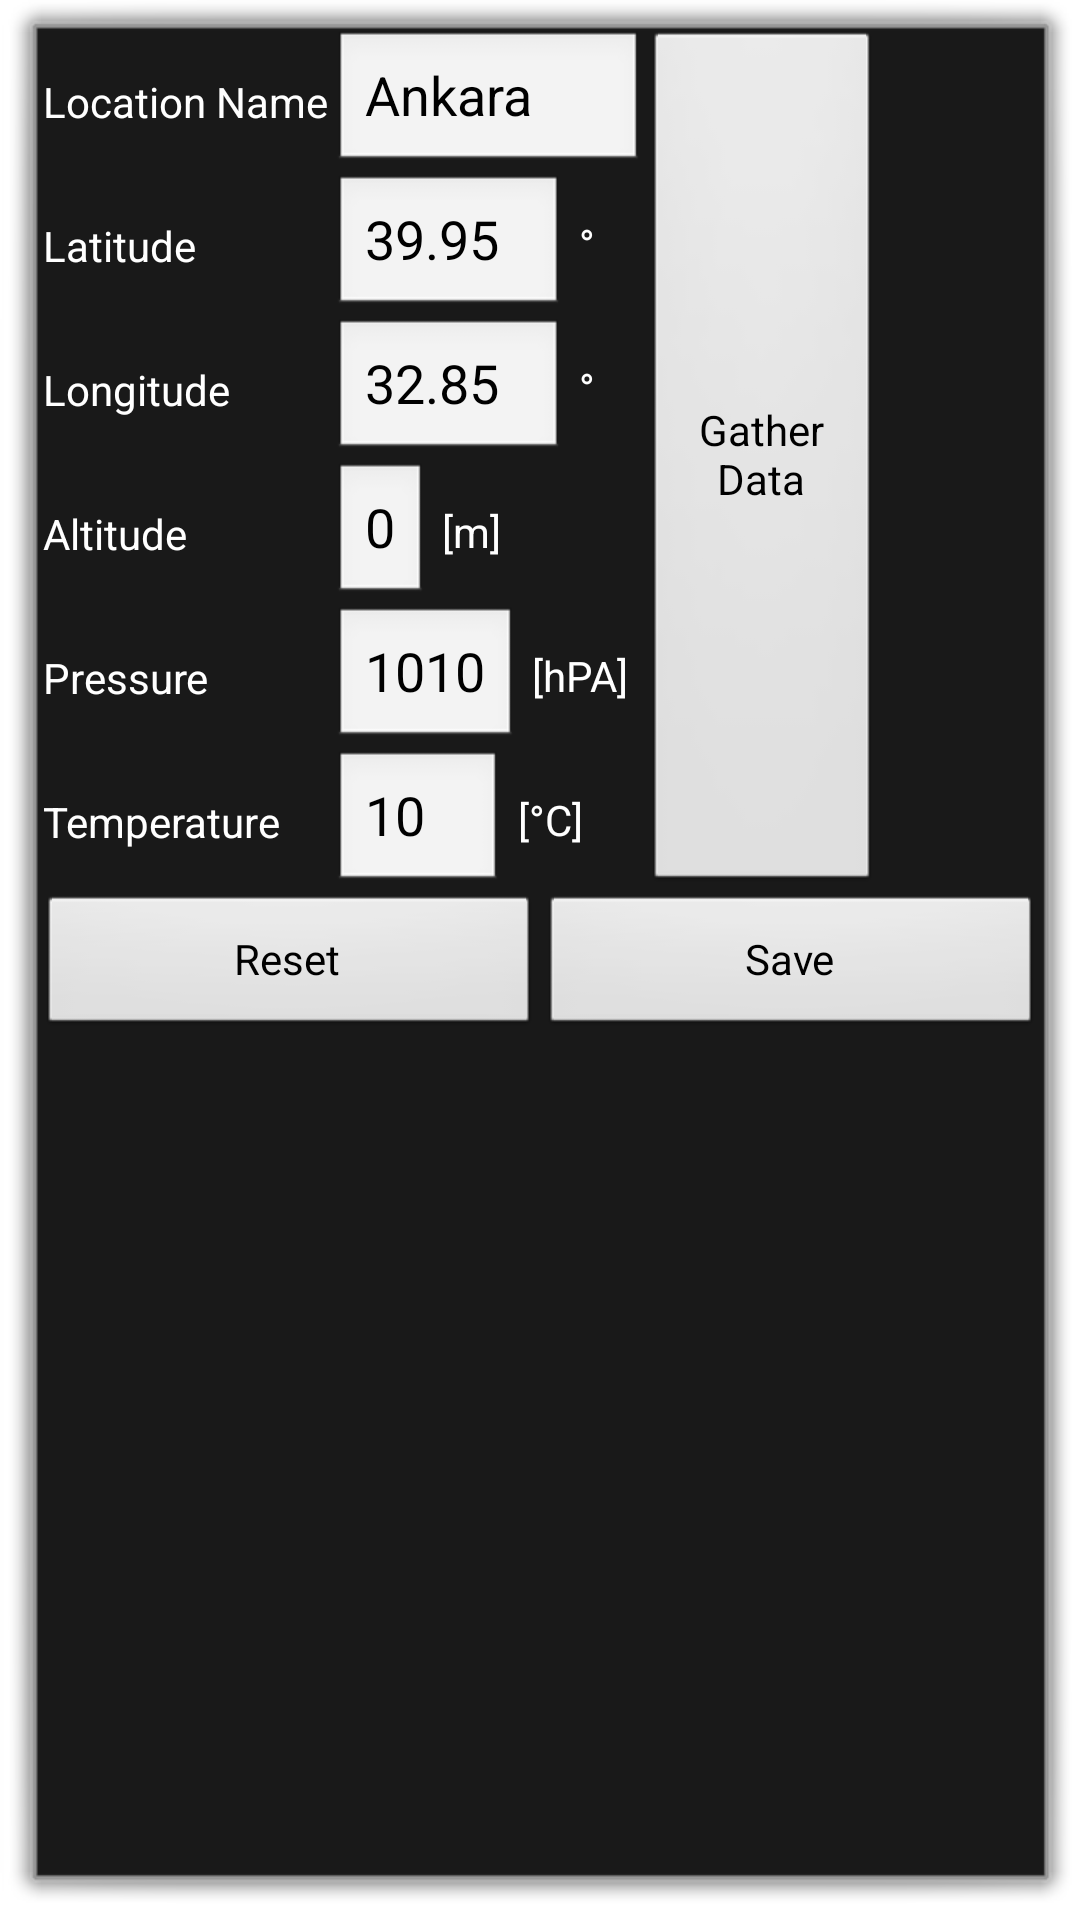

Here is an Android app screen rendered from its layout file. Give the layout XML and the strings, colors and styles it references.
<!-- AndroidManifest.xml: application theme DialogTheme -->
<!-- res/layout/set_location.xml -->
<?xml version="1.0" encoding="utf-8"?>

<ScrollView xmlns:android="http://schemas.android.com/apk/res/android"
    android:layout_width="fill_parent"
    android:layout_height="fill_parent" >

    <LinearLayout
        android:layout_width="fill_parent"
        android:layout_height="wrap_content"
        android:orientation="vertical" >

        <LinearLayout
            android:layout_width="fill_parent"
            android:layout_height="wrap_content"
            android:orientation="horizontal" >

            <LinearLayout
                style="@style/labelColumn"
                android:layout_width="wrap_content"
                android:layout_height="fill_parent"
                android:orientation="vertical" >

                <TextView
                    android:layout_width="wrap_content"
                    android:layout_height="wrap_content"
                    android:layout_weight="1"
                    android:gravity="fill_vertical"
                    android:text="@string/locName" />

                <TextView
                    android:layout_width="wrap_content"
                    android:layout_height="wrap_content"
                    android:layout_weight="1"
                    android:gravity="fill_vertical"
                    android:text="@string/latitude" />

                <TextView
                    android:layout_width="wrap_content"
                    android:layout_height="wrap_content"
                    android:layout_weight="1"
                    android:gravity="fill_vertical"
                    android:text="@string/longitude" />

                <TextView
                    android:layout_width="wrap_content"
                    android:layout_height="wrap_content"
                    android:layout_weight="1"
                    android:gravity="fill_vertical"
                    android:text="@string/altitude" />

                <TextView
                    android:layout_width="wrap_content"
                    android:layout_height="wrap_content"
                    android:layout_weight="1"
                    android:gravity="fill_vertical"
                    android:text="@string/pressure" />

                <TextView
                    android:layout_width="wrap_content"
                    android:layout_height="wrap_content"
                    android:layout_weight="1"
                    android:gravity="fill_vertical"
                    android:text="@string/temperature" />
            </LinearLayout>

            <LinearLayout
                android:layout_width="fill_parent"
                android:layout_height="wrap_content"
                android:orientation="horizontal" >

                <LinearLayout
                    android:layout_width="wrap_content"
                    android:layout_height="wrap_content"
                    android:orientation="vertical" >

                    <LinearLayout
                        android:layout_width="fill_parent"
                        android:layout_height="wrap_content"
                        android:orientation="horizontal" >

                        <EditText
                            android:id="@+id/locName"
                            android:layout_width="0dip"
                            android:layout_height="wrap_content"
                            android:layout_weight="1"
                            android:inputType="textCapWords"
                            android:text="Ankara" />
                    </LinearLayout>

                    <LinearLayout
                        android:layout_width="fill_parent"
                        android:layout_height="wrap_content"
                        android:orientation="horizontal" >

                        <EditText
                            android:id="@+id/latitude"
                            android:layout_width="wrap_content"
                            android:layout_height="wrap_content"
                            android:layout_weight="1"
                            android:inputType="number|numberSigned|numberDecimal"
                            android:singleLine="true"
                            android:text="39.95" />

                        <TextView
                            android:layout_width="wrap_content"
                            android:layout_height="wrap_content"
                            android:layout_weight="1"
                            android:padding="5dp"
                            android:text="@string/degrees" />
                    </LinearLayout>

                    <LinearLayout
                        android:layout_width="fill_parent"
                        android:layout_height="wrap_content"
                        android:orientation="horizontal" >

                        <EditText
                            android:id="@+id/longitude"
                            android:layout_width="wrap_content"
                            android:layout_height="wrap_content"
                            android:layout_weight="1"
                            android:inputType="number|numberSigned|numberDecimal"
                            android:singleLine="true"
                            android:text="32.85" />

                        <TextView
                            android:layout_width="wrap_content"
                            android:layout_height="wrap_content"
                            android:layout_weight="1"
                            android:padding="5dp"
                            android:text="@string/degrees" />
                    </LinearLayout>

                    <LinearLayout
                        android:layout_width="fill_parent"
                        android:layout_height="wrap_content"
                        android:orientation="horizontal" >

                        <EditText
                            android:id="@+id/altitude"
                            android:layout_width="wrap_content"
                            android:layout_height="wrap_content"
                            android:inputType="number|numberSigned|numberDecimal"
                            android:singleLine="true"
                            android:text="0" />

                        <TextView
                            android:layout_width="0dip"
                            android:layout_height="wrap_content"
                            android:layout_weight="1"
                            android:padding="5dp"
                            android:text="@string/meters" />
                    </LinearLayout>

                    <LinearLayout
                        android:layout_width="fill_parent"
                        android:layout_height="wrap_content"
                        android:orientation="horizontal" >

                        <EditText
                            android:id="@+id/pressure"
                            android:layout_width="wrap_content"
                            android:layout_height="wrap_content"
                            android:inputType="number|numberSigned"
                            android:singleLine="true"
                            android:text="1010" />

                        <TextView
                            android:layout_width="0dip"
                            android:layout_height="wrap_content"
                            android:layout_weight="1"
                            android:padding="5dp"
                            android:text="@string/hekto_Pascal" />
                    </LinearLayout>

                    <LinearLayout
                        android:layout_width="fill_parent"
                        android:layout_height="wrap_content"
                        android:orientation="horizontal" >

                        <EditText
                            android:id="@+id/temperature"
                            android:layout_width="wrap_content"
                            android:layout_height="wrap_content"
                            android:layout_weight="1"
                            android:inputType="number|numberSigned"
                            android:singleLine="true"
                            android:text="10" />

                        <TextView
                            android:layout_width="wrap_content"
                            android:layout_height="wrap_content"
                            android:layout_weight="1"
                            android:padding="5dp"
                            android:text="@string/degrees_celsius" />
                    </LinearLayout>
                </LinearLayout>

                <Button
                    android:id="@+id/lookup_gps"
                    android:layout_width="79dp"
                    android:layout_height="fill_parent"
                    android:text="@string/lookup_gps" />
            </LinearLayout>
        </LinearLayout>

        <include layout="@layout/buttons_save_reset" />
    </LinearLayout>

</ScrollView>
<!-- res/layout/buttons_save_reset.xml (included above) -->
<?xml version="1.0" encoding="utf-8"?>

<LinearLayout xmlns:android="http://schemas.android.com/apk/res/android"
	android:orientation="horizontal" android:layout_height="wrap_content"
	android:layout_width="fill_parent">
	<Button android:id="@+id/reset_settings"
		android:text="@string/reset" android:layout_width="0px"
		android:layout_weight="1" android:layout_height="fill_parent" />
	<Button android:id="@+id/save_settings"
		android:text="@string/save" android:layout_width="0px"
		android:layout_weight="1" android:layout_height="fill_parent" />
</LinearLayout>
<!-- resources referenced by this layout -->
<resources>
  <string name="altitude">Altitude</string>
  <string name="degrees">°</string>
  <string name="degrees_celsius">[°C]</string>
  <string name="hekto_Pascal">[hPA]</string>
  <string name="latitude">Latitude</string>
  <string name="locName">Location Name</string>
  <string name="longitude">Longitude</string>
  <string name="lookup_gps">Gather Data</string>
  <string name="meters">[m]</string>
  <string name="pressure">Pressure</string>
  <string name="reset">Reset</string>
  <string name="save">Save</string>
  <string name="temperature">Temperature   </string>
  <style name="labelColumn" parent="@android:style/Widget.TextView">
          <item name="android:minWidth">100px</item>
          <item name="android:paddingRight">5px</item>
          <item name="android:paddingLeft">5px</item>
      </style>
  <style name="DialogTheme" parent="android:Theme.Dialog">
  		<item name="android:listViewStyle">@style/listViewStyle</item>
  		<item name="android:textViewStyle">@style/textViewStyle</item>
  	</style>
  <style name="listViewStyle" parent="@android:style/Widget.ListView">
          <item name="android:cacheColorHint">@android:color/transparent</item>
  	</style>
  <style name="textViewStyle" parent="@android:style/Widget.TextView">
          <item name="android:textAppearance">@style/textAppearance</item>
      </style>
  <style name="textAppearance" parent="@android:style/TextAppearance">
          <item name="android:textColor">@android:color/white</item>
          <item name="android:textSize">14dip</item>
      </style>
</resources>
